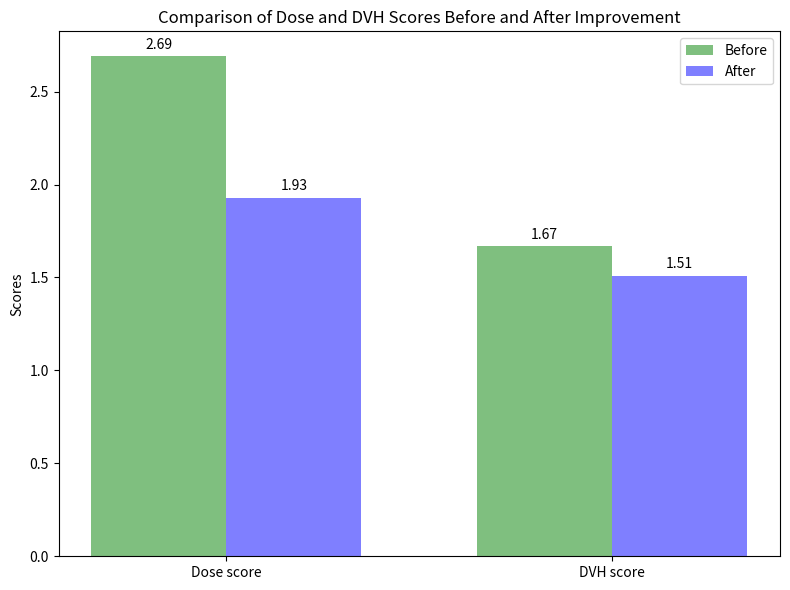

The matplotlib source for this figure:
import matplotlib.pyplot as plt
import numpy as np

# 数据
scores_before = [2.69, 1.67]  # 改进前的分数
scores_after = [1.93, 1.51]   # 改进后的分数
labels = ['Dose score', 'DVH score']

# 设置条形图的位置
x = np.arange(len(labels))  # 标签的位置
width = 0.35  # 每个条形的宽度

# 创建图形
fig, ax = plt.subplots(figsize=(8, 6))

# 绘制改进前后的条形图
rects1 = ax.bar(x - width/2, scores_before, width, label='Before', color='green', alpha=0.5)
rects2 = ax.bar(x + width/2, scores_after, width, label='After', color='blue', alpha=0.5)

# 添加一些文本标签
ax.set_ylabel('Scores')
ax.set_title('Comparison of Dose and DVH Scores Before and After Improvement')
ax.set_xticks(x)
ax.set_xticklabels(labels)
ax.legend()

# 显示每个条形的高度
def add_labels(rects):
    for rect in rects:
        height = rect.get_height()
        ax.annotate('{}'.format(round(height, 2)),
                    xy=(rect.get_x() + rect.get_width() / 2, height),
                    xytext=(0, 3),  # 3 points vertical offset
                    textcoords="offset points",
                    ha='center', va='bottom')

add_labels(rects1)
add_labels(rects2)

# 显示图形
plt.tight_layout()
plt.savefig('visual_metrics.png', transparent=False, bbox_inches='tight', pad_inches=0.1, dpi=300)
plt.show()

